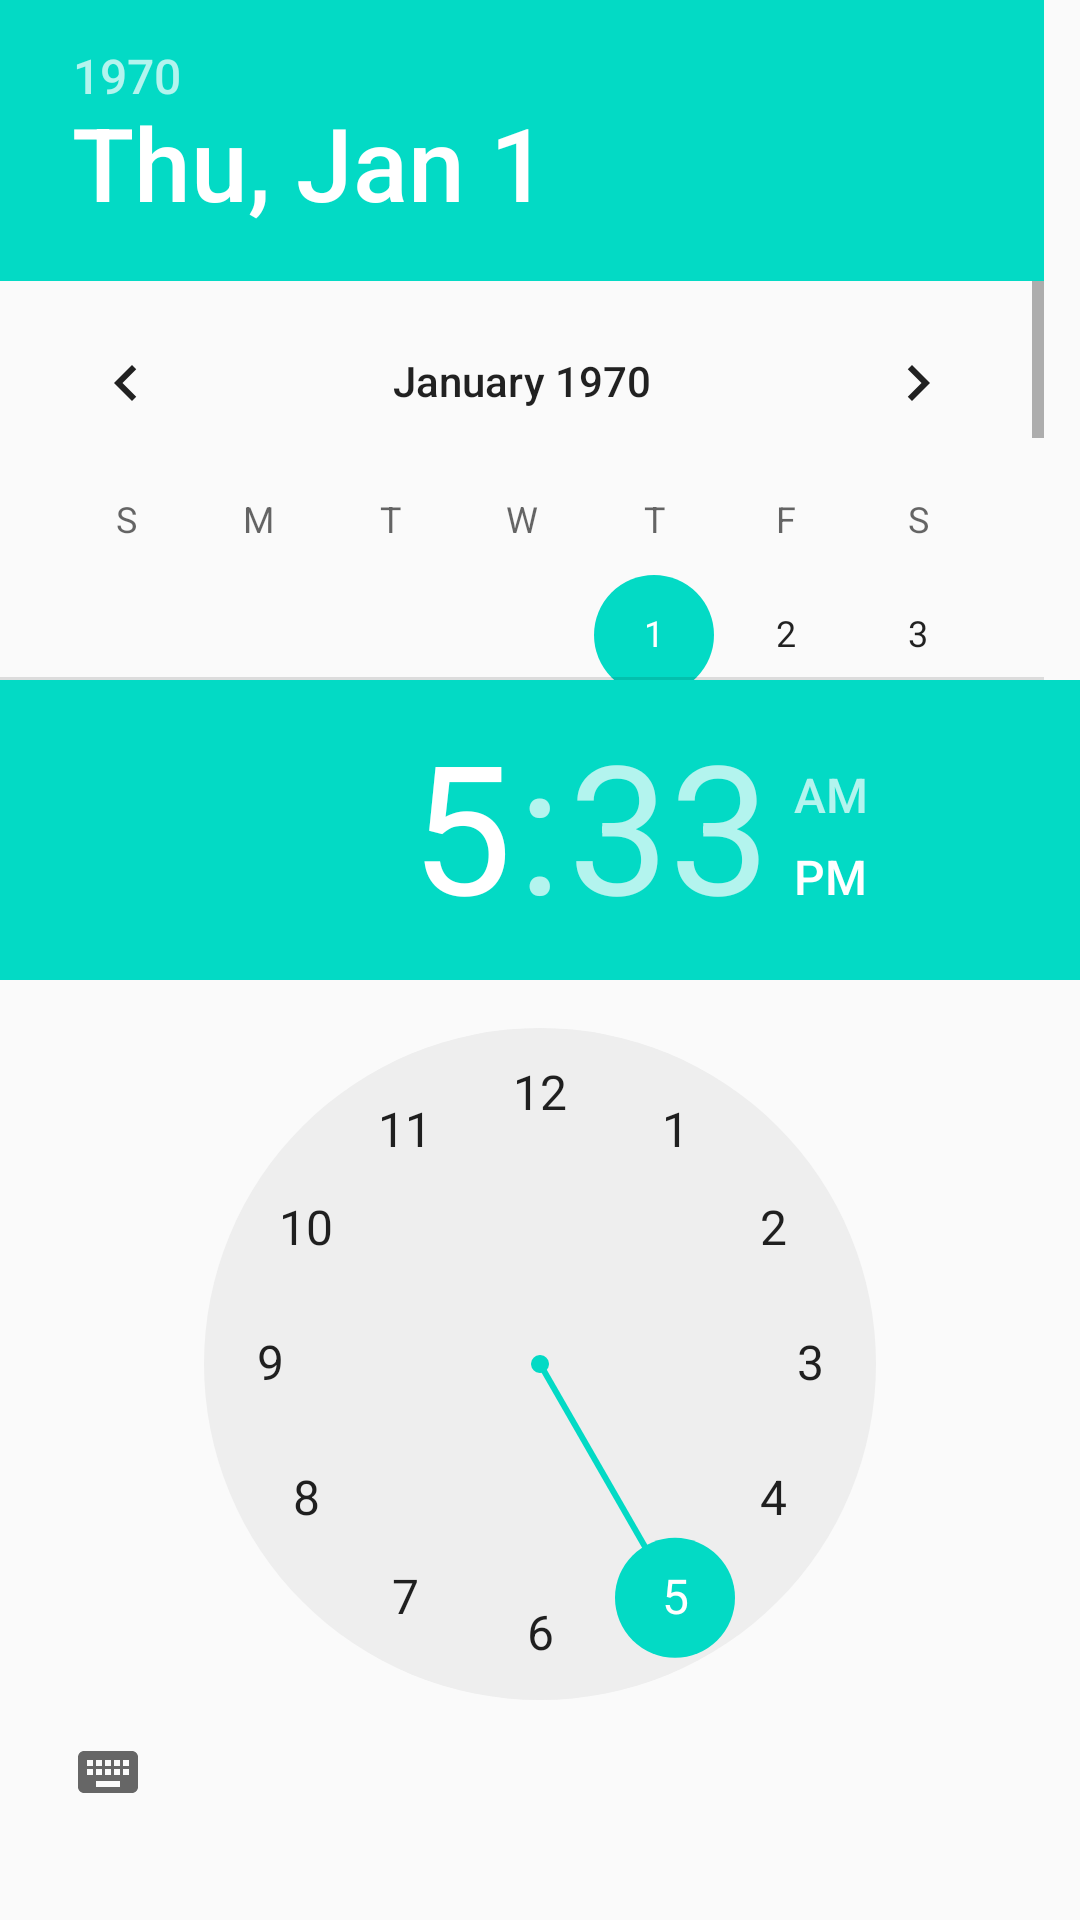

Produce the Android XML layout that renders to this screen, including the resource entries it uses.
<!-- AndroidManifest.xml: application theme AppTheme -->
<!-- res/layout/common_datetime.xml -->
<?xml version="1.0" encoding="utf-8"?>
<LinearLayout xmlns:android="http://schemas.android.com/apk/res/android"
    android:layout_width="fill_parent"
    android:layout_height="fill_parent"
    android:orientation="vertical" >

    <DatePicker
        android:id="@+id/datepicker"
        android:layout_width="match_parent"
        android:layout_weight="2"
        android:layout_height="600dp"
        android:calendarViewShown="false" />

    <TimePicker
        android:id="@+id/timepicker"
        android:layout_width="match_parent"
        android:layout_weight="1"
        android:layout_height="600dp" />

</LinearLayout>
<!-- resources referenced by this layout -->
<resources>
  <style name="AppTheme" parent="Theme.AppCompat.Light.DarkActionBar">
          
          <item name="colorPrimary">#0286F0</item>
          <item name="colorPrimaryDark">#0B8DF5</item>
          <item name="colorAccent">@color/colorAccent</item>
      </style>
  <!-- not gathered from this repository: default colours our renderer supplied (Android Studio template values) -->
  <color name="colorAccent">#FF03DAC5</color>
</resources>
